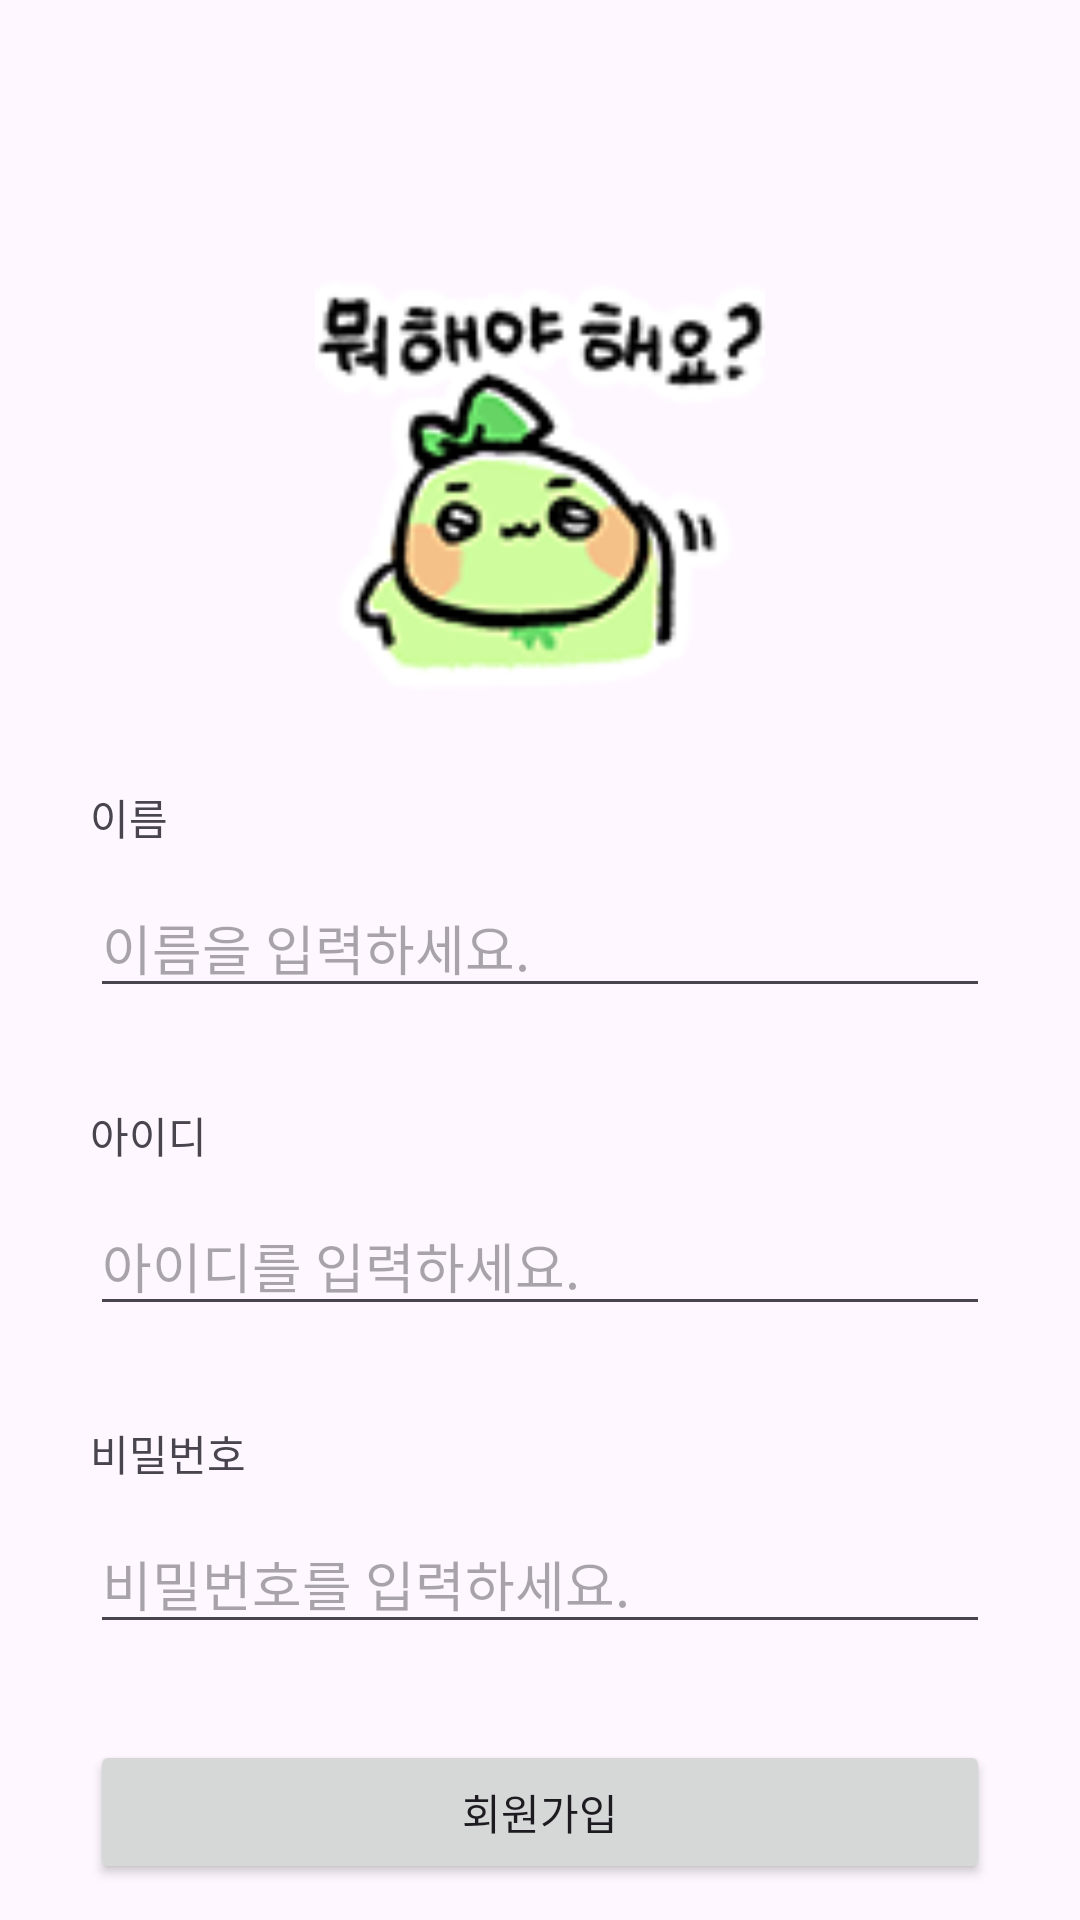

This screen was rendered from an Android layout file. Write that file and the resources it references.
<!-- AndroidManifest.xml: application theme Theme.MyLoginPage -->
<!-- res/layout/activity_sing_up.xml -->
<?xml version="1.0" encoding="utf-8"?>
<androidx.constraintlayout.widget.ConstraintLayout xmlns:android="http://schemas.android.com/apk/res/android"
    xmlns:app="http://schemas.android.com/apk/res-auto"
    xmlns:tools="http://schemas.android.com/tools"
    android:layout_width="match_parent"
    android:layout_height="match_parent"
    tools:context=".SingUpActivity">

    <ImageView
        android:id="@+id/imageView"
        android:layout_width="150dp"
        android:layout_height="150dp"
        android:layout_marginTop="80dp"
        app:layout_constraintEnd_toEndOf="parent"
        app:layout_constraintStart_toStartOf="parent"
        app:layout_constraintTop_toTopOf="parent"
        app:srcCompat="@drawable/sign_logo" />

    <TextView
        android:id="@+id/tv_name"
        android:layout_width="wrap_content"
        android:layout_height="wrap_content"
        android:layout_marginStart="30dp"
        android:layout_marginTop="32dp"
        android:text="@string/name"
        app:layout_constraintStart_toStartOf="parent"
        app:layout_constraintTop_toBottomOf="@+id/imageView" />

    <TextView
        android:id="@+id/tv_pw"
        android:layout_width="wrap_content"
        android:layout_height="wrap_content"
        android:layout_marginStart="30dp"
        android:layout_marginTop="32dp"
        android:text="@string/pw"
        app:layout_constraintStart_toStartOf="parent"
        app:layout_constraintTop_toBottomOf="@+id/edit_id" />

    <TextView
        android:id="@+id/tv_id"
        android:layout_width="wrap_content"
        android:layout_height="wrap_content"
        android:layout_marginStart="30dp"
        android:layout_marginTop="32dp"
        android:text="@string/id"
        app:layout_constraintStart_toStartOf="parent"
        app:layout_constraintTop_toBottomOf="@+id/edit_name" />

    <EditText
        android:id="@+id/edit_name"
        android:layout_width="0dp"
        android:layout_height="wrap_content"
        android:layout_marginStart="30dp"
        android:layout_marginTop="10dp"
        android:layout_marginEnd="30dp"
        android:ems="10"
        android:hint="@string/name_hint"
        android:inputType="text"
        app:layout_constraintEnd_toEndOf="parent"
        app:layout_constraintStart_toStartOf="parent"
        app:layout_constraintTop_toBottomOf="@+id/tv_name" />

    <EditText
        android:id="@+id/edit_id"
        android:layout_width="0dp"
        android:layout_height="wrap_content"
        android:layout_marginStart="30dp"
        android:layout_marginTop="10dp"
        android:layout_marginEnd="30dp"
        android:ems="10"
        android:hint="@string/id_hint"
        android:inputType="text"
        app:layout_constraintEnd_toEndOf="parent"
        app:layout_constraintStart_toStartOf="parent"
        app:layout_constraintTop_toBottomOf="@+id/tv_id" />

    <EditText
        android:id="@+id/edit_pw"
        android:layout_width="0dp"
        android:layout_height="wrap_content"
        android:layout_marginStart="30dp"
        android:layout_marginTop="10dp"
        android:layout_marginEnd="30dp"
        android:ems="10"
        android:hint="@string/pw_hint"
        android:inputType="textPassword"
        app:layout_constraintEnd_toEndOf="parent"
        app:layout_constraintStart_toStartOf="parent"
        app:layout_constraintTop_toBottomOf="@+id/tv_pw" />

    <Button
        android:id="@+id/btn_create"
        android:layout_width="0dp"
        android:layout_height="wrap_content"
        android:layout_marginStart="30dp"
        android:layout_marginTop="32dp"
        android:layout_marginEnd="30dp"
        android:text="@string/create"
        app:layout_constraintEnd_toEndOf="parent"
        app:layout_constraintStart_toStartOf="parent"
        app:layout_constraintTop_toBottomOf="@+id/edit_pw" />
</androidx.constraintlayout.widget.ConstraintLayout>
<!-- resources referenced by this layout -->
<resources>
  <!-- drawable sign_logo: png bitmap (drawable, 16280 bytes) -->
  <string name="create">회원가입</string>
  <string name="id">아이디</string>
  <string name="id_hint">아이디를 입력하세요.</string>
  <string name="name">이름</string>
  <string name="name_hint">이름을 입력하세요.</string>
  <string name="pw">비밀번호</string>
  <string name="pw_hint">비밀번호를 입력하세요.</string>
  <style name="Theme.MyLoginPage" parent="Base.Theme.MyLoginPage" />
  <style name="Base.Theme.MyLoginPage" parent="Theme.Material3.DayNight.NoActionBar">
          
          
      </style>
</resources>
